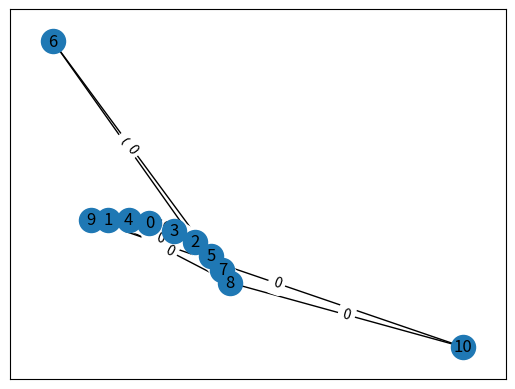

This figure's Python source:
import matplotlib.pylab as plt
import networkx as nx
import numpy as np
import pandas as pd
import random
#edges=[(0,4,0.0),(4,0,0.0),(3,0,0),(0,3,10),(1,2,0.0),(2,1,0.0),(1,4,0.0),(4,1,0.0),(1,8,0.0),(8,1,0.0),(1,9,0.0),(9,1,0.0),(2,3,0),(3,2,10),(2,6,0.0),(6,2,0.0),
#       (1,5,0.0),(5,1,0.0),(5,2,0),(2,5,10),(5,6,0.0),(6,5,0.0),(8,7,0),(7,8,10),(7,5,0),(5,7,10),(8,9,0.0),(9,8,0.0),(8,10,0.0),(10,8,0.0),(9,10,0.0),(10,9,0.0)]
edges=[(0,4,20),(4,1,20),(2,1,0),(2,6,0),(5,6,0),(5,1,0),(1,8,0),(1,9,20),(0,3,10),(3,2,10),(2,5,10),(7,8,10),(5,7,10),(10,8,0),(9,10,0)]

G=nx.Graph()

G.add_weighted_edges_from(edges)
pos=nx.spring_layout(G)
nx.draw_networkx_edges(G,pos)
nx.draw_networkx_nodes(G,pos)
# draw edge labels
edge_labels = nx.get_edge_attributes(G, 'weight')
nx.draw_networkx_edge_labels(G, pos, edge_labels=edge_labels)
# draw node labels
node_labels = {node: node for node in G.nodes()}
nx.draw_networkx_labels(G, pos, labels=node_labels)
#nx.draw_networkx_labels(G,pos)
plt.show()
#print(G)
R=np.matrix(np.zeros(shape=(11,11)))

Q=np.matrix(np.zeros(shape=(11,11)))
#print(Q)
Q-=100

print(Q)
for node in G.nodes:
    for x in G[node]:
        #print(G[node][x]["weight"])
        #R[node,x]=G[node][x]["weight"]
        R[x,node]=G[x][node]["weight"]
        #Q[node,x]=G[node][x]["weight"]
        #Q[x,node]=G[x][node]["weight"]
for x in G[10]:
    R[x,10]=100       
#pd.DataFrame(R)
#pd.DataFrame(Q)
print(R)
###############################
def next_number(start,er):
    random_value=random.uniform(0,1)
    if random_value < er :
        sample=G[start]
    else:
        sample=np.where(Q[start,]==np.max(Q[start,]))[1]
    next_node=int(np.random.choice(sample))
    print(f"random_value:{random_value}")
    print(er)
    print(Q[start])
    print(sample)
    print(next_node)
    
    return next_node
################################
def updateQ(node1,node2,lr,discount):
    max_index=np.where(Q[node2,]==np.max(Q[node2,]))[1]
    if max_index.shape[0] >1 :
        max_index=int(np.random.choice(max_index,size=1))
    else:
        max_index=int(max_index)
    max_value=Q[node2,max_index]
    Q[node1,node2]=int((1-lr)*Q[node1,node2]+lr*(R[node1,node2]+discount*max_value))
################################
def learn (er,lr,discount):
    for i in range(500):
        start=np.random.randint(0,11)
        next_node=next_number(start,er)
        updateQ(start,next_node,lr,discount)
#################################
learn(0.3,0.8,0.8)
#print(pd.DataFrame(Q))
#################################
def shortest_path(begin,end):
    path=[begin]
    next_node=np.argmax(Q[begin,])
    path.append(next_node)
    while next_node != end:
        next_node=np.argmax(Q[next_node,])
        path.append(next_node)
    return path
###############################
print(shortest_path(0,10))
print(Q)
